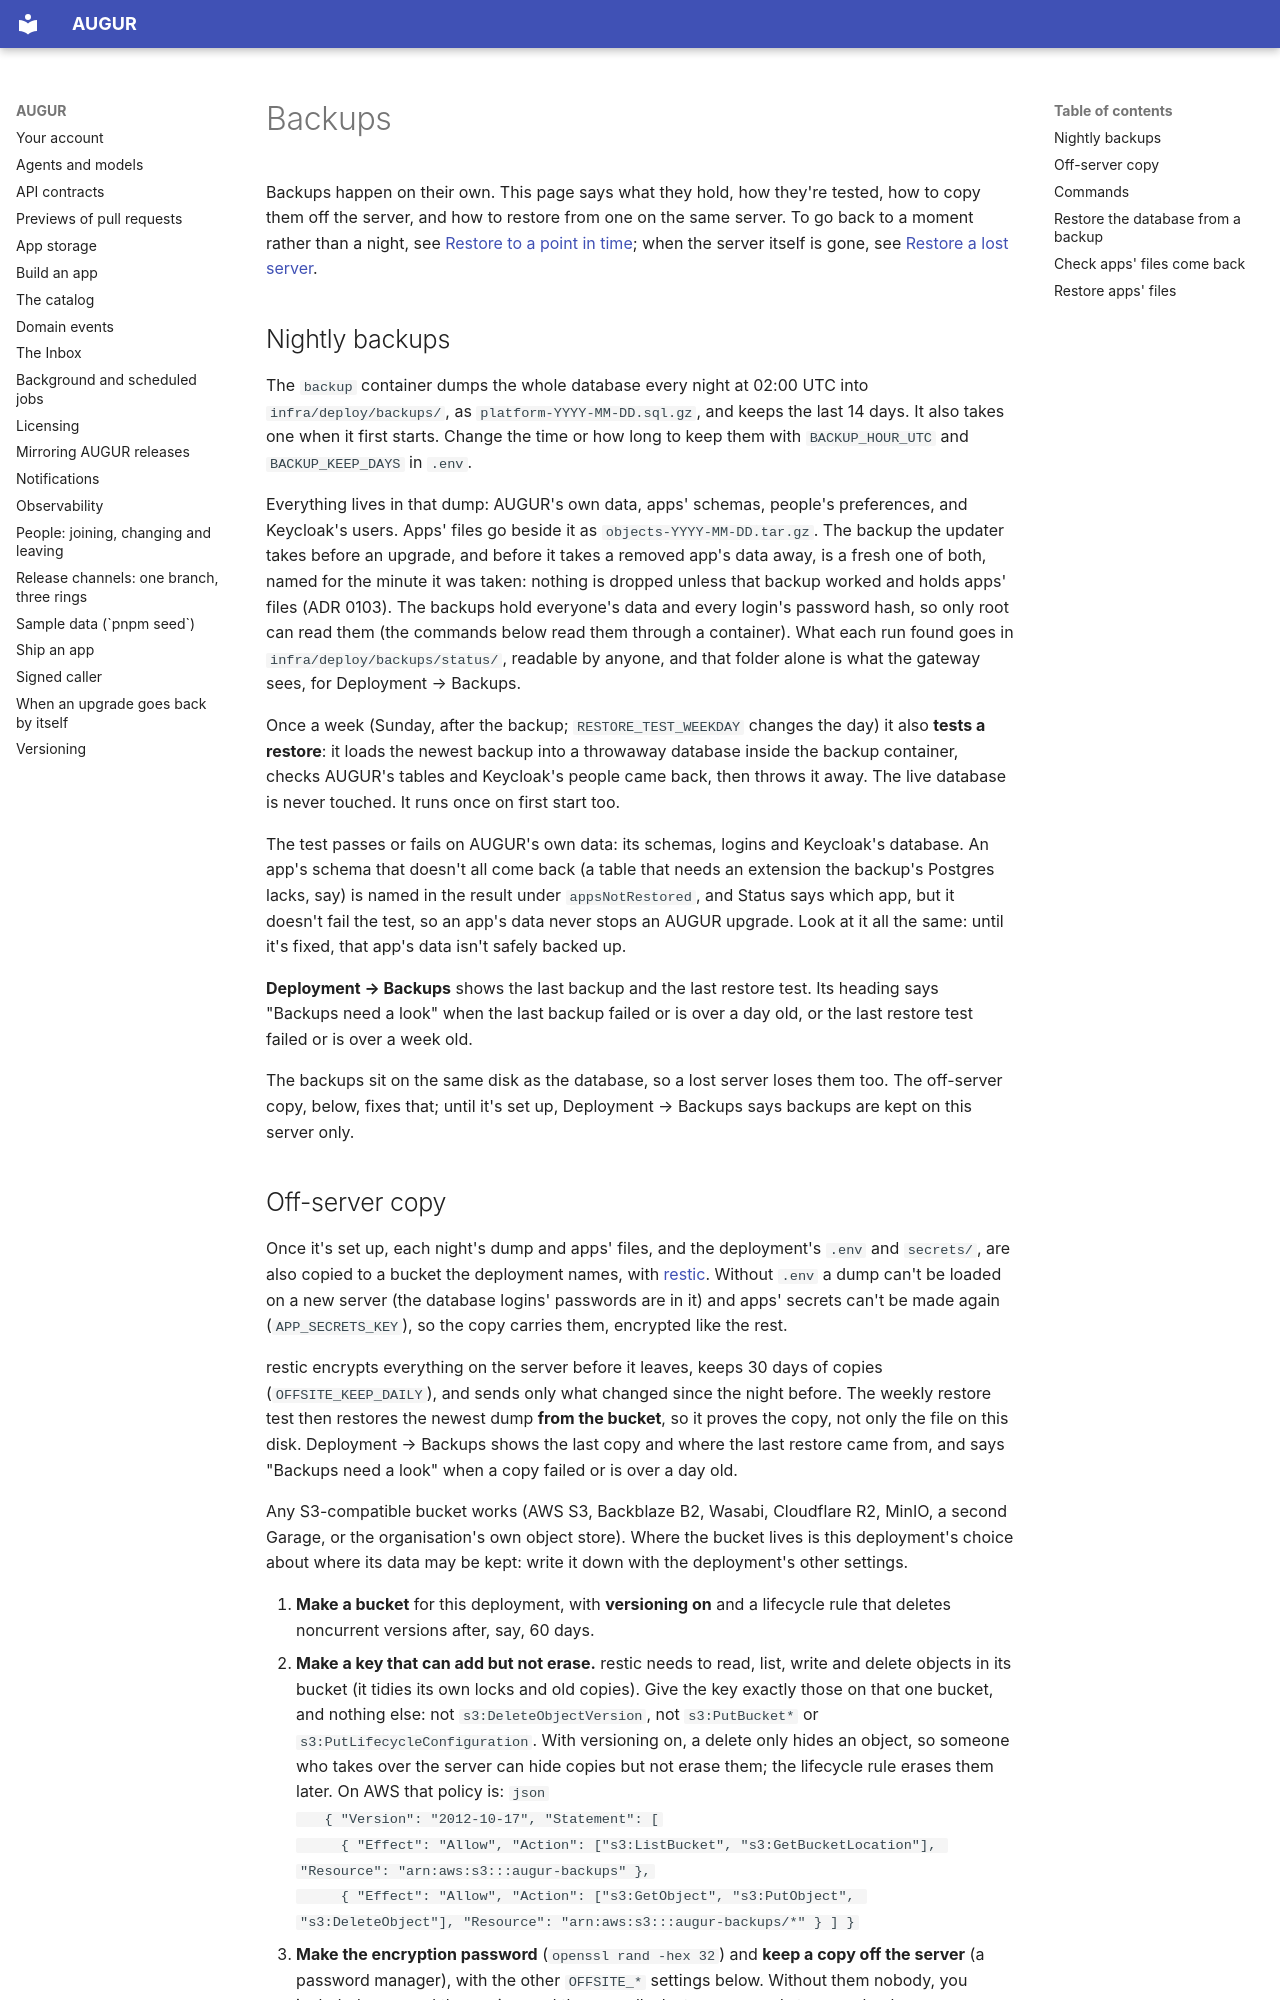

repository: harry-burton-dev/augur · page: src/content/docs/run/backups/index.html · generator: mkdocs

---
title: Backups
description: What AUGUR backs up every night, how it proves a restore works, and how to copy backups off the server.
status: beta
checkedAgainst: 0.24.0
sidebar:
  order: 5
---

Backups happen on their own. This page says what they hold, how they're tested, how to copy them off the
server, and how to restore from one on the same server. To go back to a moment rather than a night, see
[Restore to a point in time](../restore-to-a-point-in-time/); when the server itself is gone, see
[Restore a lost server](../restore-a-lost-server/).

## Nightly backups

The `backup` container dumps the whole database every night at 02:00 UTC into `infra/deploy/backups/`, as
`platform-YYYY-MM-DD.sql.gz`, and keeps the last 14 days. It also takes one when it first starts. Change the
time or how long to keep them with `BACKUP_HOUR_UTC` and `BACKUP_KEEP_DAYS` in `.env`.

Everything lives in that dump: AUGUR's own data, apps' schemas, people's preferences, and Keycloak's users.
Apps' files go beside it as `objects-YYYY-MM-DD.tar.gz`. The backup the updater takes before an upgrade, and
before it takes a removed app's data away, is a fresh one of both, named for the minute it was taken: nothing
is dropped unless that backup worked and holds apps' files (ADR 0103). The backups hold everyone's data and every login's
password hash, so only root can read them (the commands below read them through a container). What each run
found goes in `infra/deploy/backups/status/`, readable by anyone, and that folder alone is what the gateway
sees, for Deployment → Backups.

Once a week (Sunday, after the backup; `RESTORE_TEST_WEEKDAY` changes the day) it also **tests a restore**:
it loads the newest backup into a throwaway database inside the backup container, checks AUGUR's tables and
Keycloak's people came back, then throws it away. The live database is never touched. It runs once on first
start too.

The test passes or fails on AUGUR's own data: its schemas, logins and Keycloak's database. An app's schema
that doesn't all come back (a table that needs an extension the backup's Postgres lacks, say) is named in the
result under `appsNotRestored`, and Status says which app, but it doesn't fail the test, so an app's data
never stops an AUGUR upgrade. Look at it all the same: until it's fixed, that app's data isn't safely backed
up.

**Deployment → Backups** shows the last backup and the last restore test. Its heading says "Backups need a look"
when the last backup failed or is over a day old, or the last restore test failed or is over a week old.

The backups sit on the same disk as the database, so a lost server loses them too. The off-server copy,
below, fixes that; until it's set up, Deployment → Backups says backups are kept on this server only.
